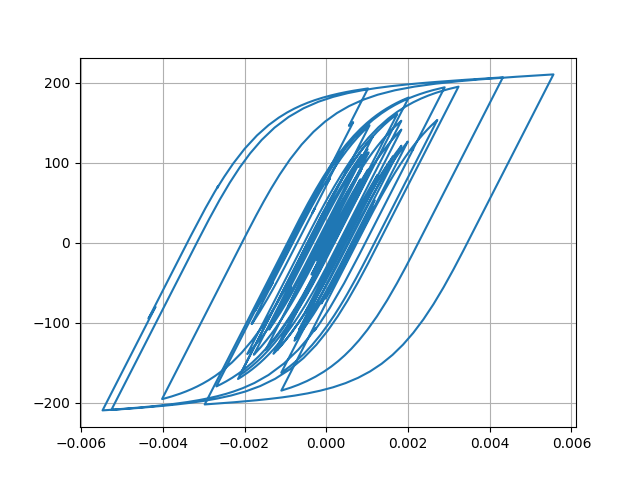

Source data for this figure (header and first rows):
Desplacment, Force
0.0, 0.0
4.506308786885736e-06, 0.4506
1.4395034320616507e-05, 1.439
2.321678968763141e-05, 2.322
2.6828290678268905e-05, 2.683
2.4749360597551405e-05, 2.475
1.973119953254761e-05, 1.973
1.600243666906724e-05, 1.6
1.6516050852057004e-05, 1.651
2.195219215901763e-05, 2.195
3.089468012401003e-05, 3.089
4.0544293220328325e-05, 4.054
4.800131918002726e-05, 4.799
5.186313887342894e-05, 5.185
5.313449555055478e-05, 5.312
5.3528697172943806e-05, 5.352
5.411438660188753e-05, 5.41
5.5108035718723276e-05, 5.509
5.6355137374525246e-05, 5.634
5.7480825874780495e-05, 5.746
5.742397060331721e-05, 5.741
5.603150389960461e-05, 5.601
5.40307302887325e-05, 5.401
5.22358783346399e-05, 5.222
5.0398142684604225e-05, 5.038
4.8024873824173494e-05, 4.801
4.593735029031373e-05, 4.592
4.4685848995962105e-05, 4.467
4.44908183000249e-05, 4.447
4.427268425553843e-05, 4.426
4.151134774250239e-05, 4.149
3.437346042013298e-05, 3.436
2.3358020585597106e-05, 2.334
1.0287491845726809e-05, 1.027
-3.287534545001175e-06, -0.3304
-1.6219485435978766e-05, -1.624
-2.8870621359712228e-05, -2.889
-4.141754892010609e-05, -4.143
-5.3254144885717866e-05, -5.326
-6.367782084842818e-05, -6.367
-7.200686092217279e-05, -7.199
-7.920338342947573e-05, -7.918
-8.750485789444921e-05, -8.747
-9.871460325335457e-05, -9.865
-0.0001109, -11.08
-0.0001216, -12.15
-0.0001298, -12.97
-0.0001366, -13.64
-0.0001471, -14.68
-0.0001637, -16.33
-0.000184, -18.35
-0.0002018, -20.11
-0.00021, -20.93
-0.0002063, -20.55
-0.0001952, -19.44
-0.0001847, -18.39
-0.0001809, -18.02
-0.0001864, -18.56
-0.0001997, -19.88
-0.0002158, -21.47
... 2,941 more rows
